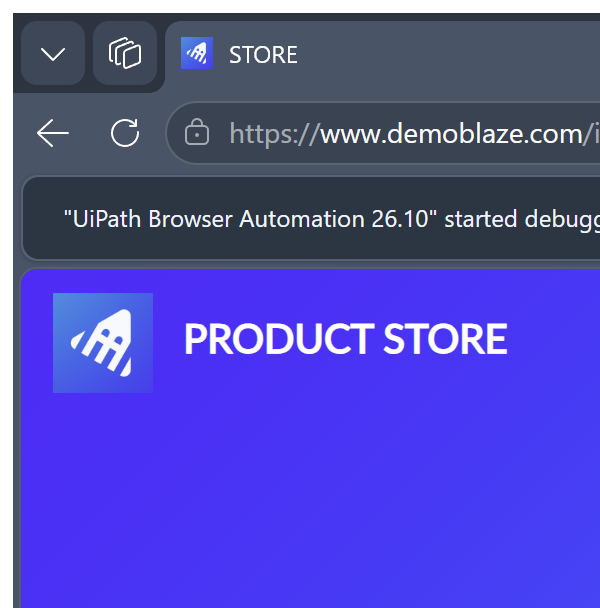
Workflow: CloseDemoBlaze

Step 1: Attach Browser - Demoblaze store (msedge.exe)

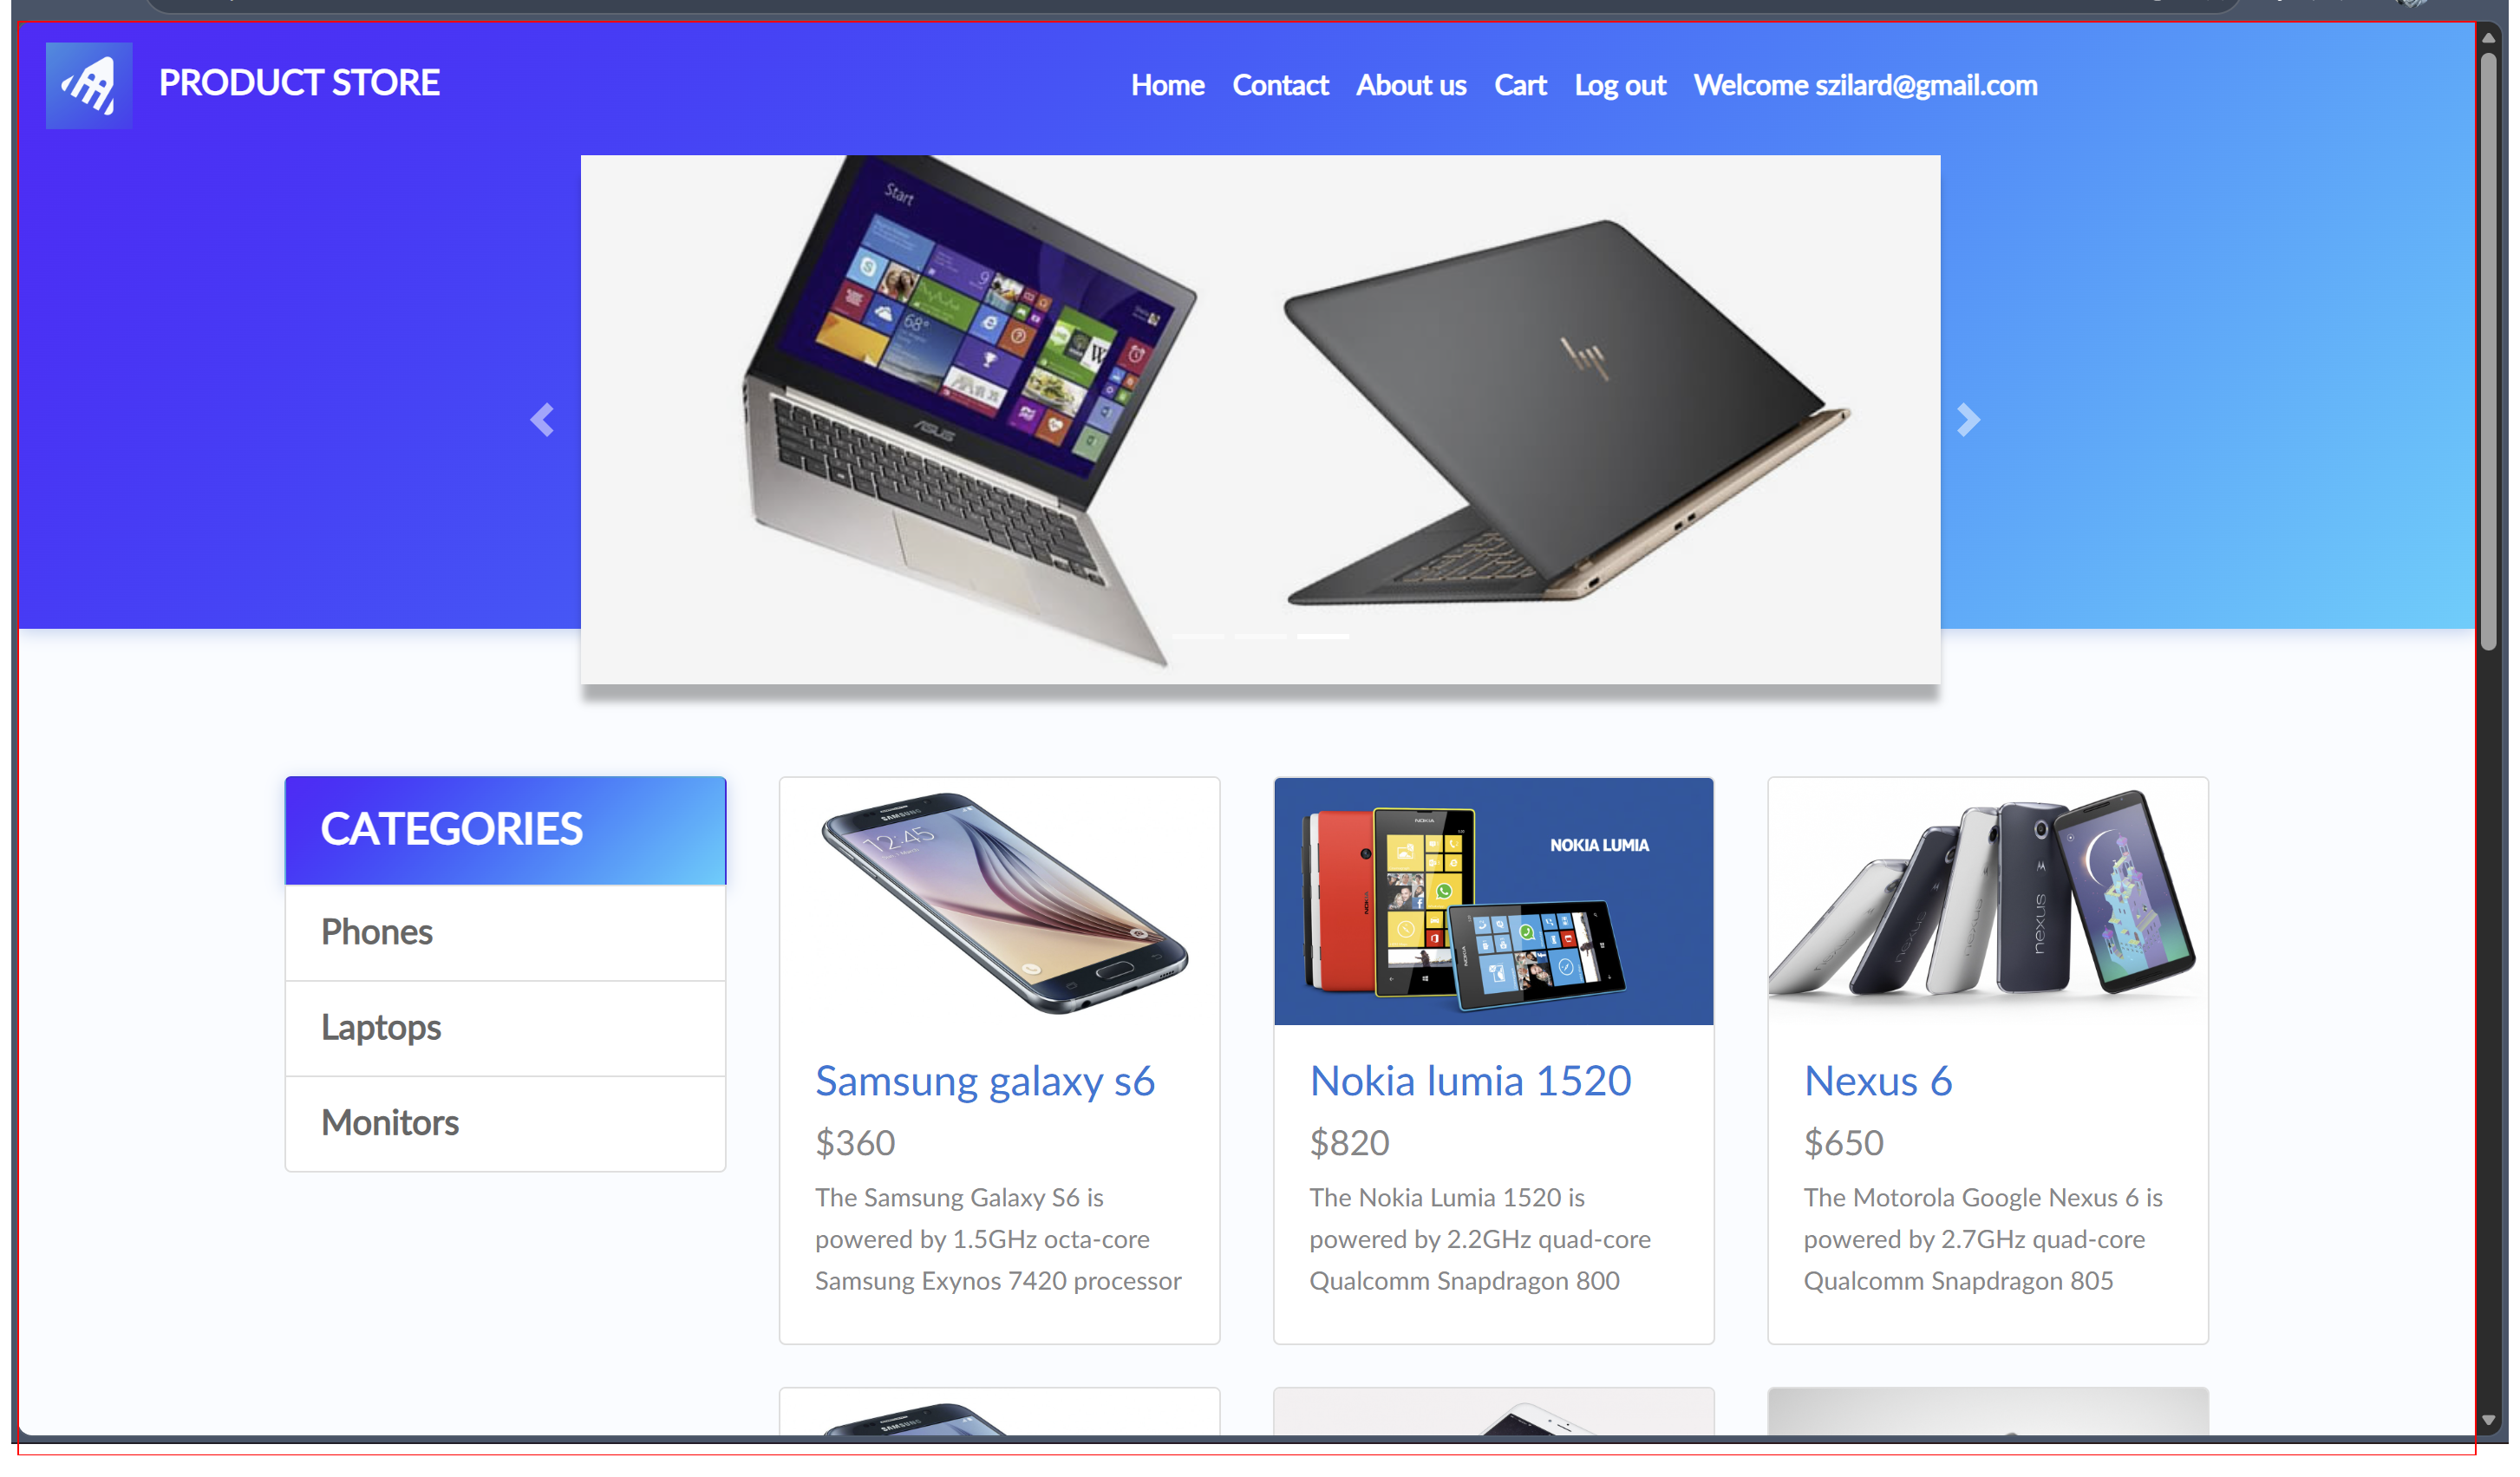
Step 2: find
